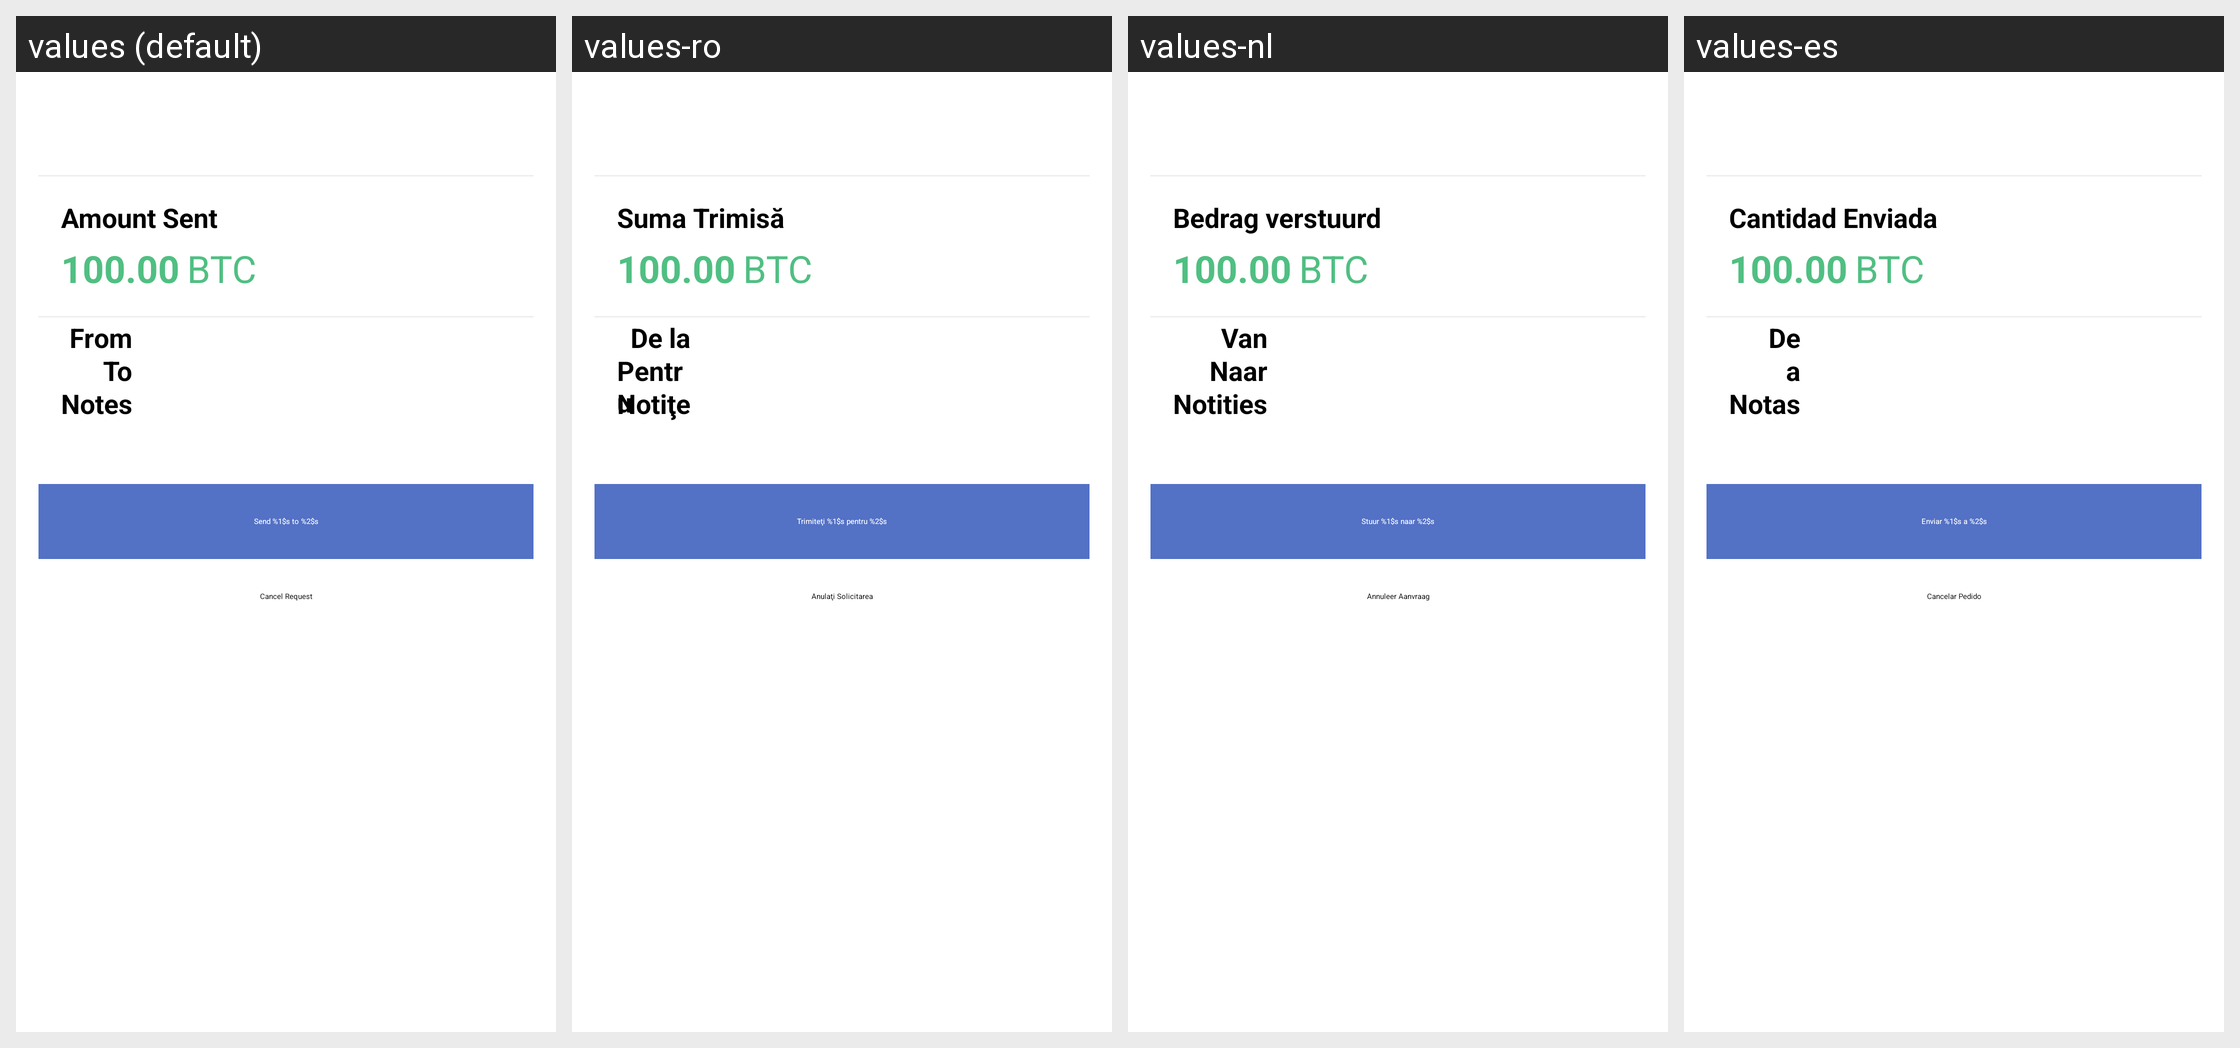

This grid shows one Android layout under several languages. Give, for every string resource on the screen, its name, the default text and each shown locale's text.
Android screen res/layout/fragment_transactiondetails.xml rendered under 4 locales, left to right: values (default), values-ro, values-nl, values-es. Device: Nexus 5 (rendered at 1080×1920; each locale shown at half size, 540×960, under a caption strip naming it); theme Theme.Coinbase.
Other locales in the repository, not shown: values-cs.
Strings drawn on this screen, with the default value and each locale's value (text and hints the layout hard-codes, and strings that could not be matched under every locale, appear in the picture but are not listed):

transactiondetails_amountsent
  values: Amount Sent
  values-ro: Suma Trimisă
  values-nl: Bedrag verstuurd
  values-es: Cantidad Enviada

btc
  values: BTC
  values-ro: BTC
  values-nl: BTC
  values-es: BTC  [not translated; the default value is used]

transactiondetails_from
  values: From
  values-ro: De la
  values-nl: Van
  values-es: De

transactiondetails_to
  values: To
  values-ro: Pentru
  values-nl: Naar
  values-es: a

transactiondetails_notes
  values: Notes
  values-ro: Notiţe
  values-nl: Notities
  values-es: Notas

transactiondetails_request_send
  values: Send %1$s to %2$s
  values-ro: Trimiteţi %1$s pentru %2$s
  values-nl: Stuur %1$s naar %2$s
  values-es: Enviar %1$s a %2$s

transactiondetails_request_cancel
  values: Cancel Request
  values-ro: Anulaţi Solicitarea
  values-nl: Annuleer Aanvraag
  values-es: Cancelar Pedido
